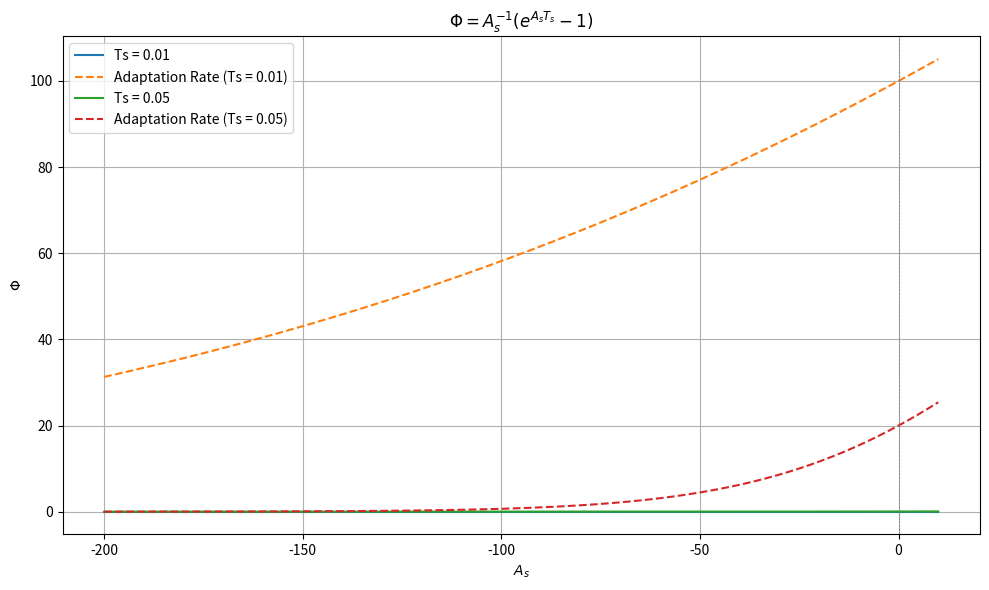

This figure's Python source:
import numpy as np
import matplotlib.pyplot as plt

# 定义 As 范围
As = np.linspace(-200, 10, 1000)

# 防止除以 0 的问题
As[As == 0] = np.nan

# 定义 Ts 值
Ts_list = [0.01, 0.05]

# 绘制图像
plt.figure(figsize=(10, 6))

for Ts in Ts_list:
    Phi = (np.exp(As * Ts) - 1) / As
    adaptation_rate = np.exp(As * Ts) / Phi
    plt.plot(As, Phi, label=f'Ts = {Ts}')
    plt.plot(As, adaptation_rate, linestyle='--', label=f'Adaptation Rate (Ts = {Ts})')

plt.axvline(x=0, color='gray', linestyle='--', linewidth=0.5)
plt.title(r'$\Phi = A_s^{-1}(e^{A_s T_s} - 1)$')
plt.xlabel(r'$A_s$')
plt.ylabel(r'$\Phi$')
plt.legend()
plt.grid(True)
plt.tight_layout()
plt.show()
